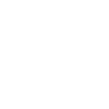
t = 0.00 s
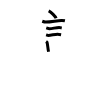
t = 5.00 s
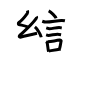
t = 10.00 s
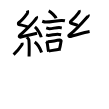
t = 15.00 s
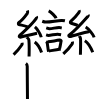
t = 20.00 s
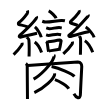
t = 25.00 s

The animated SVG that drew these frames (rendered in a browser with its animation timeline set to each time). Animation: 25 SMIL elements (animate=25); one cycle of 25.00 s.

<svg width="109px" height="109px" viewBox="0 0 px 109px" xmlns="http://www.w3.org/2000/svg" xmlns:xlink="http://www.w3.org/1999/xlink" xml:space="preserve" version="1.1"  baseProfile="full">
<path d="M48.67,10.92c2.62,1.29,6.76,5.32,7.42,7.33" style="fill:none;stroke:black;stroke-width:3;opacity:0">
  <animate attributeType="CSS" attributeName="opacity" from="0" to="1" begin="0s" dur="1s" repeatCount="Indefinite" fill="freeze" />
</path>
<path d="M42.25,21.25c0.46,0.16,3.1,0.86,3.56,0.83c5.67-0.29,11.48-1.53,15.61-1.67c0.77-0.03,3.12,0.25,3.5,0.33" style="fill:none;stroke:black;stroke-width:3;opacity:0">
  <animate attributeType="CSS" attributeName="opacity" from="0" to="1" begin="1s" dur="1s" repeatCount="Indefinite" fill="freeze" />
</path>
<path d="M46.25,27.92c0.26,0.08,2.88,0.87,3.15,0.87c2.75-0.09,6.98-1.37,9.69-1.37c0.44,0,2.45,0.46,2.67,0.5" style="fill:none;stroke:black;stroke-width:3;opacity:0">
  <animate attributeType="CSS" attributeName="opacity" from="0" to="1" begin="2s" dur="1s" repeatCount="Indefinite" fill="freeze" />
</path>
<path d="M46.08,34.92c0.25,0.07,2.08,0.51,2.33,0.5c2.58-0.08,6.62-1.17,9.17-1.17c0.41,0,3.29,0.46,3.5,0.5" style="fill:none;stroke:black;stroke-width:3;opacity:0">
  <animate attributeType="CSS" attributeName="opacity" from="0" to="1" begin="3s" dur="1s" repeatCount="Indefinite" fill="freeze" />
</path>
<path d="M46.08,41.42c0.27,0.18,0.79,0.52,0.88,0.75c0.76,2.04,0.84,6.59,1.61,9.58" style="fill:none;stroke:black;stroke-width:3;opacity:0">
  <animate attributeType="CSS" attributeName="opacity" from="0" to="1" begin="4s" dur="1s" repeatCount="Indefinite" fill="freeze" />
</path>
<path d="M47.85,41.86c4.39-0.49,7.75-1.27,11.8-1.76c1.02-0.12,1.63,0.57,1.48,1.12c-0.61,2.32-0.48,3.51-1.55,7.36" style="fill:none;stroke:black;stroke-width:3;opacity:0">
  <animate attributeType="CSS" attributeName="opacity" from="0" to="1" begin="5s" dur="1s" repeatCount="Indefinite" fill="freeze" />
</path>
<path d="M48.92,50.92c3.5-0.5,7.5-1,11.83-1.83" style="fill:none;stroke:black;stroke-width:3;opacity:0">
  <animate attributeType="CSS" attributeName="opacity" from="0" to="1" begin="6s" dur="1s" repeatCount="Indefinite" fill="freeze" />
</path>
<path d="M27.42,10.58c0.29,0.76,0.53,2.1-0.06,2.91c-2.74,3.78-5.7,7.37-8.56,9.15c-0.59,0.36-0.57,1.76,0,1.91c3,0.76,6.04,0.97,8.61,2.37" style="fill:none;stroke:black;stroke-width:3;opacity:0">
  <animate attributeType="CSS" attributeName="opacity" from="0" to="1" begin="7s" dur="1s" repeatCount="Indefinite" fill="freeze" />
</path>
<path d="M36.42,16.42c0.22,0.38-0.04,1.76-0.33,2.17C31.8,24.6,25.64,29.93,19.75,35.41c-1.35,1.26,0.34,1.98,1.22,1.72c3.68-1.07,11.33-2.79,16.06-3.81" style="fill:none;stroke:black;stroke-width:3;opacity:0">
  <animate attributeType="CSS" attributeName="opacity" from="0" to="1" begin="8s" dur="1s" repeatCount="Indefinite" fill="freeze" />
</path>
<path d="M34.92,26.92c2.24,1.82,5.77,7.5,6.33,10.33" style="fill:none;stroke:black;stroke-width:3;opacity:0">
  <animate attributeType="CSS" attributeName="opacity" from="0" to="1" begin="9s" dur="1s" repeatCount="Indefinite" fill="freeze" />
</path>
<path d="M26.93,37.3c0.13,0.23,1.82,1.17,1.95,2.6c0.62,6.87,0.2,14.33,0.2,16.67" style="fill:none;stroke:black;stroke-width:3;opacity:0">
  <animate attributeType="CSS" attributeName="opacity" from="0" to="1" begin="10s" dur="1s" repeatCount="Indefinite" fill="freeze" />
</path>
<path d="M22.07,42.75c0.14,0.55,0.12,1.65-0.14,2.04c-1.7,2.59-5.94,7.58-8.35,9.8" style="fill:none;stroke:black;stroke-width:3;opacity:0">
  <animate attributeType="CSS" attributeName="opacity" from="0" to="1" begin="11s" dur="1s" repeatCount="Indefinite" fill="freeze" />
</path>
<path d="M34.75,41.92c3.42,2.5,6.04,8.31,6.83,10.58" style="fill:none;stroke:black;stroke-width:3;opacity:0">
  <animate attributeType="CSS" attributeName="opacity" from="0" to="1" begin="12s" dur="1s" repeatCount="Indefinite" fill="freeze" />
</path>
<path d="M79.12,10.33c0.27,0.7,0.41,1.24-0.14,1.98c-2.59,3.53-3.63,4.9-8.24,9.08c-0.45,0.41-0.54,1.61,0,1.75c2.85,0.7,4.57,0.99,7.01,2.28" style="fill:none;stroke:black;stroke-width:3;opacity:0">
  <animate attributeType="CSS" attributeName="opacity" from="0" to="1" begin="13s" dur="1s" repeatCount="Indefinite" fill="freeze" />
</path>
<path d="M88.17,14.8c0.25,0.35-0.09,1.25-0.42,1.62c-4.76,5.44-11.87,13.48-18.41,18.45c-1.5,1.14,0.37,1.79,1.35,1.56c4.09-0.97,13.64-3.91,18.9-4.84" style="fill:none;stroke:black;stroke-width:3;opacity:0">
  <animate attributeType="CSS" attributeName="opacity" from="0" to="1" begin="14s" dur="1s" repeatCount="Indefinite" fill="freeze" />
</path>
<path d="M85.71,27.08c2.97,1.83,7.68,7.51,8.42,10.36" style="fill:none;stroke:black;stroke-width:3;opacity:0">
  <animate attributeType="CSS" attributeName="opacity" from="0" to="1" begin="15s" dur="1s" repeatCount="Indefinite" fill="freeze" />
</path>
<path d="M79.42,36.08c0.04,0.19,1.08,1.47,1.13,2.66c0.21,5.69-0.13,14.07-0.13,16.01" style="fill:none;stroke:black;stroke-width:3;opacity:0">
  <animate attributeType="CSS" attributeName="opacity" from="0" to="1" begin="16s" dur="1s" repeatCount="Indefinite" fill="freeze" />
</path>
<path d="M72.35,41.69c0.15,0.57,0.13,1.7-0.15,2.11c-1.81,2.67-6.35,7.82-8.91,10.11" style="fill:none;stroke:black;stroke-width:3;opacity:0">
  <animate attributeType="CSS" attributeName="opacity" from="0" to="1" begin="17s" dur="1s" repeatCount="Indefinite" fill="freeze" />
</path>
<path d="M84.84,40.69c4.27,2.69,6.92,9.12,7.91,11.56" style="fill:none;stroke:black;stroke-width:3;opacity:0">
  <animate attributeType="CSS" attributeName="opacity" from="0" to="1" begin="18s" dur="1s" repeatCount="Indefinite" fill="freeze" />
</path>
<path d="M25.92,63.42c0.76,0.55,1.31,1.91,1.31,2.9c0,3.82,0.25,31.14,0.25,32.78" style="fill:none;stroke:black;stroke-width:3;opacity:0">
  <animate attributeType="CSS" attributeName="opacity" from="0" to="1" begin="19s" dur="1s" repeatCount="Indefinite" fill="freeze" />
</path>
<path d="M27.75,65.58c6.78-0.39,48.84-3.67,50.17-3.67c2.93,0,3.83,2.79,3.83,4.5c0,0.96-1.33,25.45-1.33,27.67c0,6.17-4.42,3.67-6.5-0.33" style="fill:none;stroke:black;stroke-width:3;opacity:0">
  <animate attributeType="CSS" attributeName="opacity" from="0" to="1" begin="20s" dur="1s" repeatCount="Indefinite" fill="freeze" />
</path>
<path d="M54.08,55.25c0.58,0.27-0.27,2.14-0.5,2.83C51.42,64.58,40,75.5,33.58,79.17" style="fill:none;stroke:black;stroke-width:3;opacity:0">
  <animate attributeType="CSS" attributeName="opacity" from="0" to="1" begin="21s" dur="1s" repeatCount="Indefinite" fill="freeze" />
</path>
<path d="M51.58,66.58c7.78,1.68,20.81,7.31,22.76,9.93" style="fill:none;stroke:black;stroke-width:3;opacity:0">
  <animate attributeType="CSS" attributeName="opacity" from="0" to="1" begin="22s" dur="1s" repeatCount="Indefinite" fill="freeze" />
</path>
<path d="M54.58,73.38c0.06,0.45,0.12,1.17-0.12,1.82c-1.41,3.84-9.03,12.25-20.13,17.41" style="fill:none;stroke:black;stroke-width:3;opacity:0">
  <animate attributeType="CSS" attributeName="opacity" from="0" to="1" begin="23s" dur="1s" repeatCount="Indefinite" fill="freeze" />
</path>
<path d="M54.92,79.58c4.71,1.57,12.56,6.74,13.74,9.19" style="fill:none;stroke:black;stroke-width:3;opacity:0">
  <animate attributeType="CSS" attributeName="opacity" from="0" to="1" begin="24s" dur="1s" repeatCount="Indefinite" fill="freeze" />
</path>
</svg>
